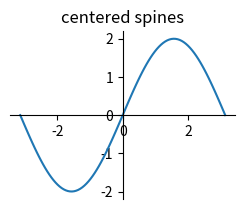

Source code (Python): (Note: this script raises an exception after producing the figure.)
import numpy as np
import matplotlib.pyplot as plt


fig = plt.figure()
x = np.linspace(-np.pi, np.pi, 100)
y = 2*np.sin(x)

ax = fig.add_subplot(2, 2, 1)
ax.set_title('centered spines')
ax.plot(x, y)
ax.spines['left'].set_position('center')
ax.spines['right'].set_color('none')
ax.spines['bottom'].set_position('center')
ax.spines['top'].set_color('none')
ax.spines['left'].set_smart_bounds(True)
ax.spines['bottom'].set_smart_bounds(True)
ax.xaxis.set_ticks_position('bottom')
ax.yaxis.set_ticks_position('left')

ax = fig.add_subplot(2, 2, 2)
ax.set_title('zeroed spines')
ax.plot(x, y)
ax.spines['left'].set_position('zero')
ax.spines['right'].set_color('none')
ax.spines['bottom'].set_position('zero')
ax.spines['top'].set_color('none')
ax.spines['left'].set_smart_bounds(True)
ax.spines['bottom'].set_smart_bounds(True)
ax.xaxis.set_ticks_position('bottom')
ax.yaxis.set_ticks_position('left')

ax = fig.add_subplot(2, 2, 3)
ax.set_title('spines at axes (0.6, 0.1)')
ax.plot(x, y)
ax.spines['left'].set_position(('axes', 0.6))
ax.spines['right'].set_color('none')
ax.spines['bottom'].set_position(('axes', 0.1))
ax.spines['top'].set_color('none')
ax.spines['left'].set_smart_bounds(True)
ax.spines['bottom'].set_smart_bounds(True)
ax.xaxis.set_ticks_position('bottom')
ax.yaxis.set_ticks_position('left')

ax = fig.add_subplot(2, 2, 4)
ax.set_title('spines at data (1, 2)')
ax.plot(x, y)
ax.spines['left'].set_position(('data', 1))
ax.spines['right'].set_color('none')
ax.spines['bottom'].set_position(('data', 2))
ax.spines['top'].set_color('none')
ax.spines['left'].set_smart_bounds(True)
ax.spines['bottom'].set_smart_bounds(True)
ax.xaxis.set_ticks_position('bottom')
ax.yaxis.set_ticks_position('left')
# ----------------------------------------------------


def adjust_spines(ax, spines):
    for loc, spine in ax.spines.items():
        if loc in spines:
            spine.set_position(('outward', 10))  # outward by 10 points
            spine.set_smart_bounds(True)
        else:
            spine.set_color('none')  # don't draw spine

    # turn off ticks where there is no spine
    if 'left' in spines:
        ax.yaxis.set_ticks_position('left')
    else:
        # no yaxis ticks
        ax.yaxis.set_ticks([])

    if 'bottom' in spines:
        ax.xaxis.set_ticks_position('bottom')
    else:
        # no xaxis ticks
        ax.xaxis.set_ticks([])

fig = plt.figure()

x = np.linspace(0, 2*np.pi, 100)
y = 2*np.sin(x)

ax = fig.add_subplot(2, 2, 1)
ax.plot(x, y, clip_on=False)
adjust_spines(ax, ['left'])

ax = fig.add_subplot(2, 2, 2)
ax.plot(x, y, clip_on=False)
adjust_spines(ax, [])

ax = fig.add_subplot(2, 2, 3)
ax.plot(x, y, clip_on=False)
adjust_spines(ax, ['left', 'bottom'])

ax = fig.add_subplot(2, 2, 4)
ax.plot(x, y, clip_on=False)
adjust_spines(ax, ['bottom'])

plt.show()

